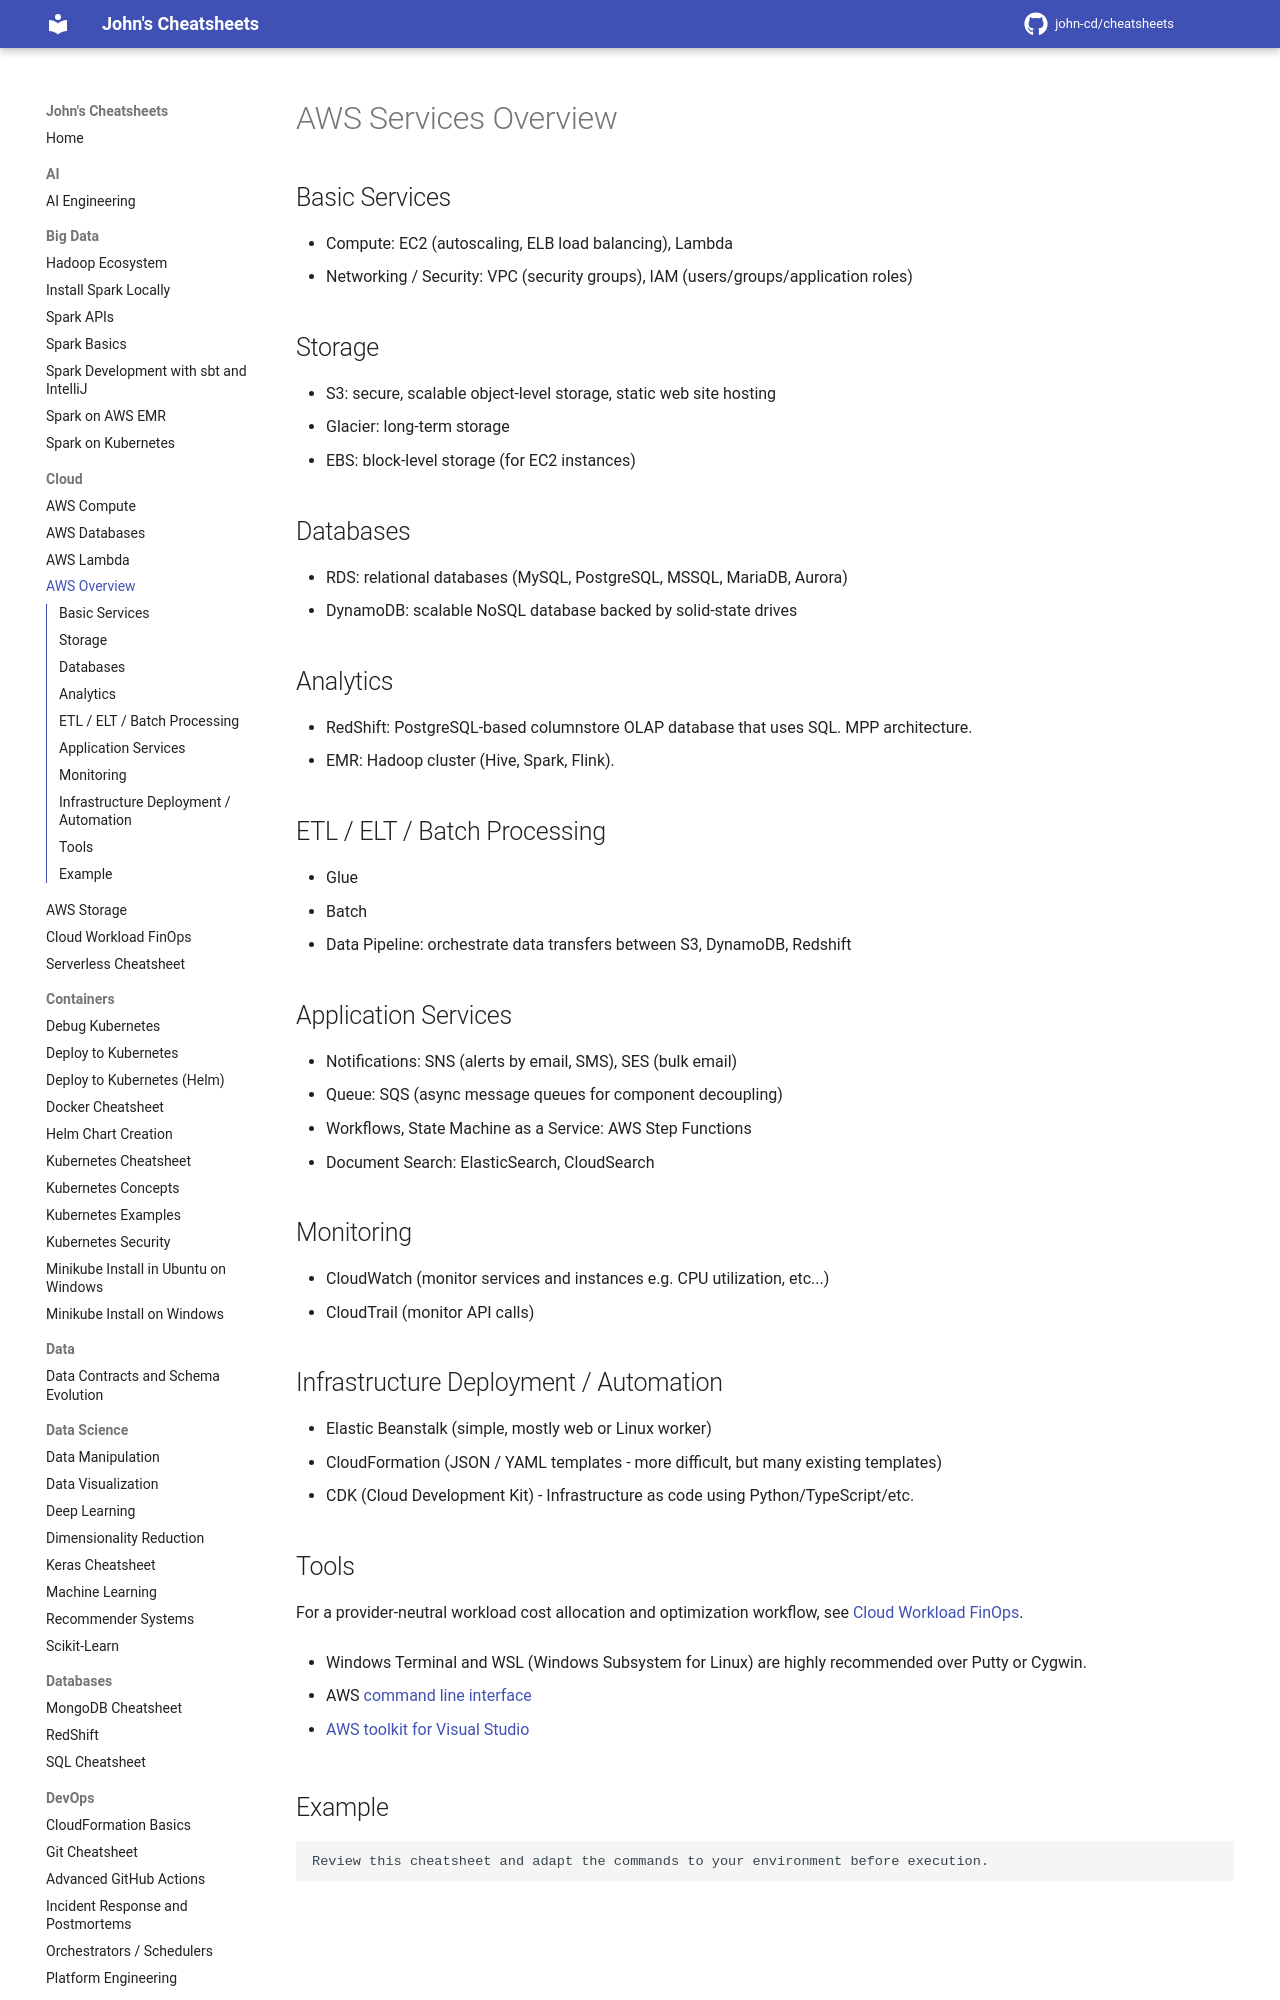

repository: john-cd/cheatsheets · page: Cloud/AWS_Overview/index.html · generator: mkdocs

<!-- TODO Reviewed ??-??-2026 -->

# AWS Services Overview

## Basic Services

- Compute: EC2 (autoscaling, ELB load balancing), Lambda
- Networking / Security: VPC (security groups), IAM (users/groups/application roles)

## Storage

- S3: secure, scalable object-level storage, static web site hosting
- Glacier: long-term storage
- EBS: block-level storage (for EC2 instances)

## Databases

- RDS: relational databases (MySQL, PostgreSQL, MSSQL, MariaDB, Aurora)
- DynamoDB: scalable NoSQL database backed by solid-state drives

## Analytics

- RedShift: PostgreSQL-based columnstore OLAP database that uses SQL. MPP architecture.
- EMR: Hadoop cluster (Hive, Spark, Flink).

## ETL / ELT / Batch Processing

- Glue
- Batch
- Data Pipeline: orchestrate data transfers between S3, DynamoDB, Redshift
